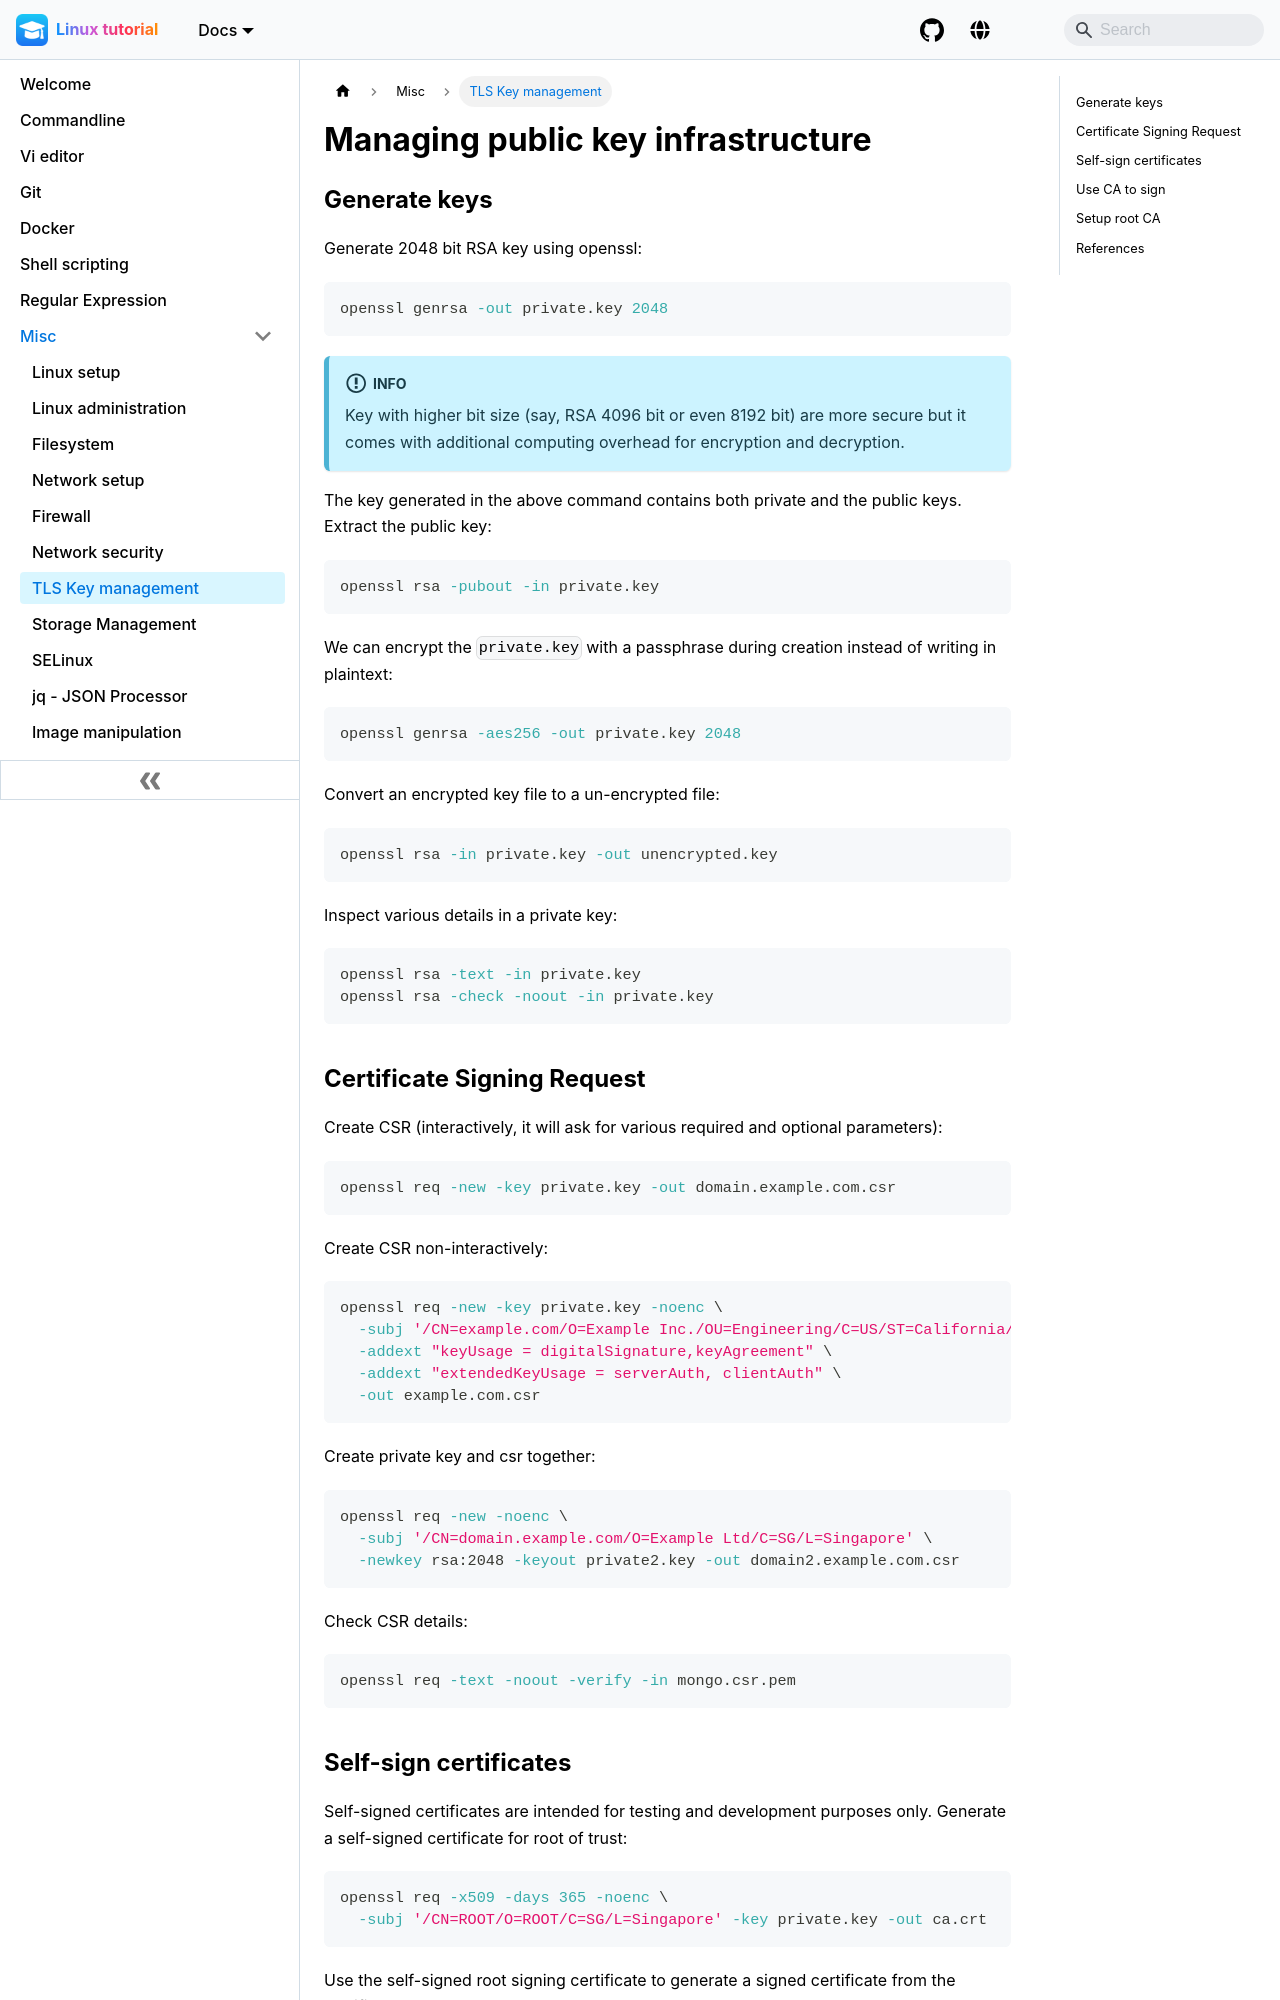

repository: pranabdas/linux · page: tls-key-management/index.html · generator: docusaurus

---
title: Managing public key infrastructure
sidebar_label: TLS Key management
keywords: ["linux", "openssl", "tls"]
---

## Generate keys

Generate 2048 bit RSA key using openssl:

```bash
openssl genrsa -out private.key 2048
```

:::info

Key with higher bit size (say, RSA 4096 bit or even 8192 bit) are more secure
but it comes with additional computing overhead for encryption and decryption.

:::

The key generated in the above command contains both private and the public
keys. Extract the public key:

```bash
openssl rsa -pubout -in private.key
```

We can encrypt the `private.key` with a passphrase during creation instead of
writing in plaintext:

```bash
openssl genrsa -aes256 -out private.key 2048
```

Convert an encrypted key file to a un-encrypted file:

```bash
openssl rsa -in private.key -out unencrypted.key
```

Inspect various details in a private key:

```bash
openssl rsa -text -in private.key
openssl rsa -check -noout -in private.key
```


## Certificate Signing Request

Create CSR (interactively, it will ask for various required and optional
parameters):

```bash
openssl req -new -key private.key -out domain.example.com.csr
```

Create CSR non-interactively:

```bash
openssl req -new -key private.key -noenc \
  -subj '/CN=example.com/O=Example Inc./OU=Engineering/C=US/ST=California/L=San Francisco/emailAddress=email@example.com' \
  -addext "keyUsage = digitalSignature,keyAgreement" \
  -addext "extendedKeyUsage = serverAuth, clientAuth" \
  -out example.com.csr
```

Create private key and csr together:

```bash
openssl req -new -noenc \
  -subj '/CN=domain.example.com/O=Example Ltd/C=SG/L=Singapore' \
  -newkey rsa:2048 -keyout private2.key -out domain2.example.com.csr
```

Check CSR details:

```bash
openssl req -text -noout -verify -in mongo.csr.pem
```


## Self-sign certificates

Self-signed certificates are intended for testing and development purposes only.
Generate a self-signed certificate for root of trust:

```bash
openssl req -x509 -days 365 -noenc \
  -subj '/CN=ROOT/O=ROOT/C=SG/L=Singapore' -key private.key -out ca.crt
```

Use the self-signed root signing certificate to generate a signed certificate
from the certificate request:

```bash
openssl x509 -req -in domain.example.com.csr -days 365 -CA ca.crt \
  -CAkey private.key -CAcreateserial -out domain.example.com.crt
```

Do all the above in a single step:

```bash
openssl req -new -x509 -days 365 -noenc -newkey rsa:2048 -keyout private.key \
  -out public.crt -subj '/CN=domain.example.com/O=Example Ltd/C=SG/L=Singapore'
```
